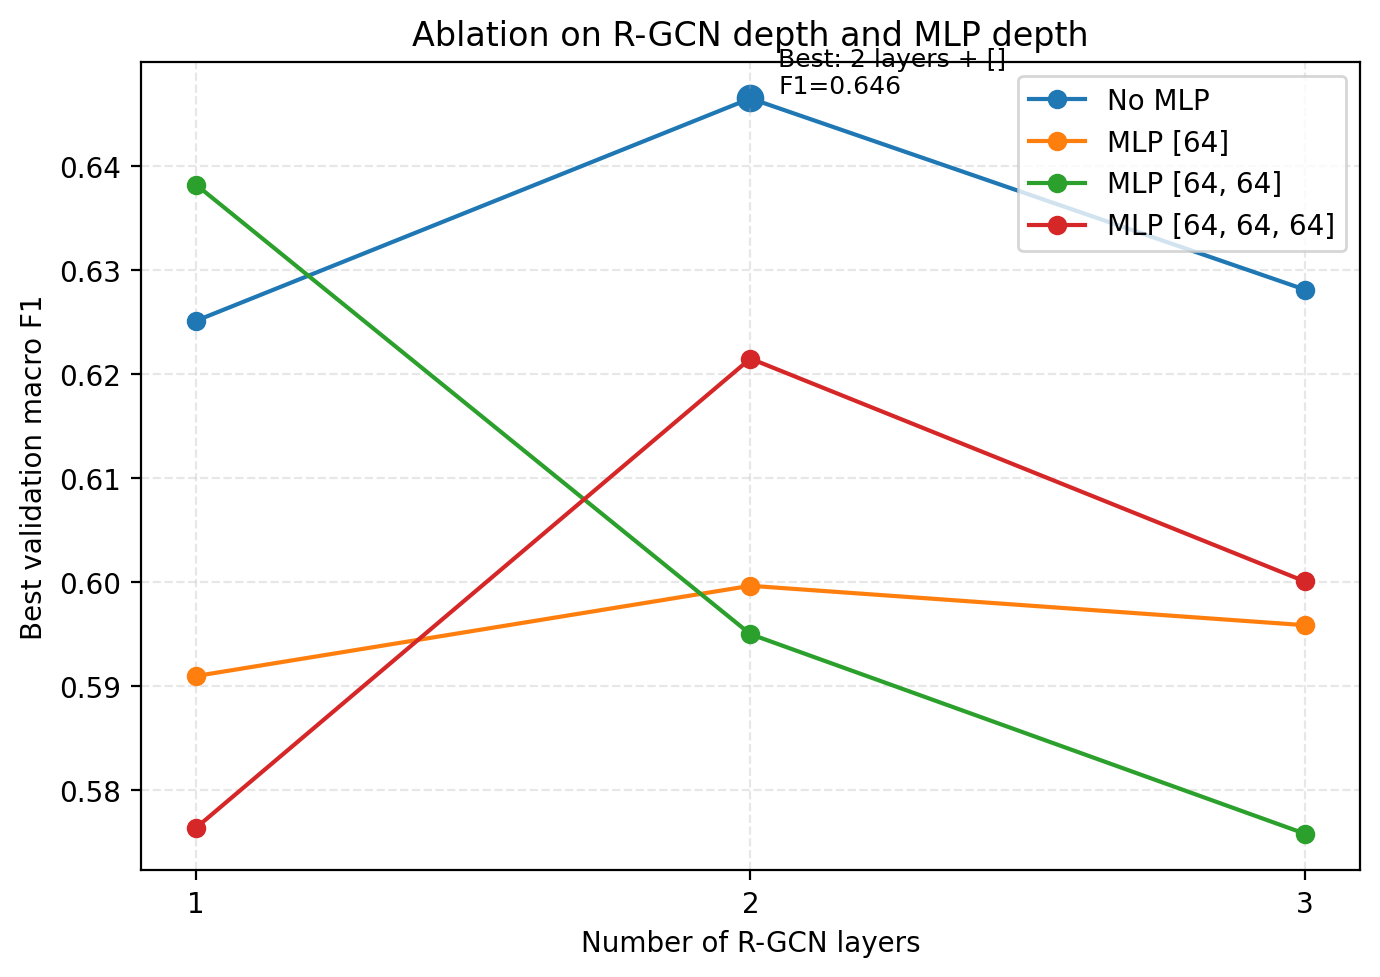

The table this chart was drawn from, first rows:
gnn_layers, mlp_hidden, best_val_macro_f1, best_epoch
1, [], 0.6251, 3
1, [64], 0.591, 3
1, [64, 64], 0.6382, 2
1, [64, 64, 64], 0.5764, 3
2, [], 0.6465, 3
2, [64], 0.5997, 3
2, [64, 64], 0.595, 2
2, [64, 64, 64], 0.6215, 2
3, [], 0.6281, 2
3, [64], 0.5959, 3
3, [64, 64], 0.5758, 3
3, [64, 64, 64], 0.6001, 3
